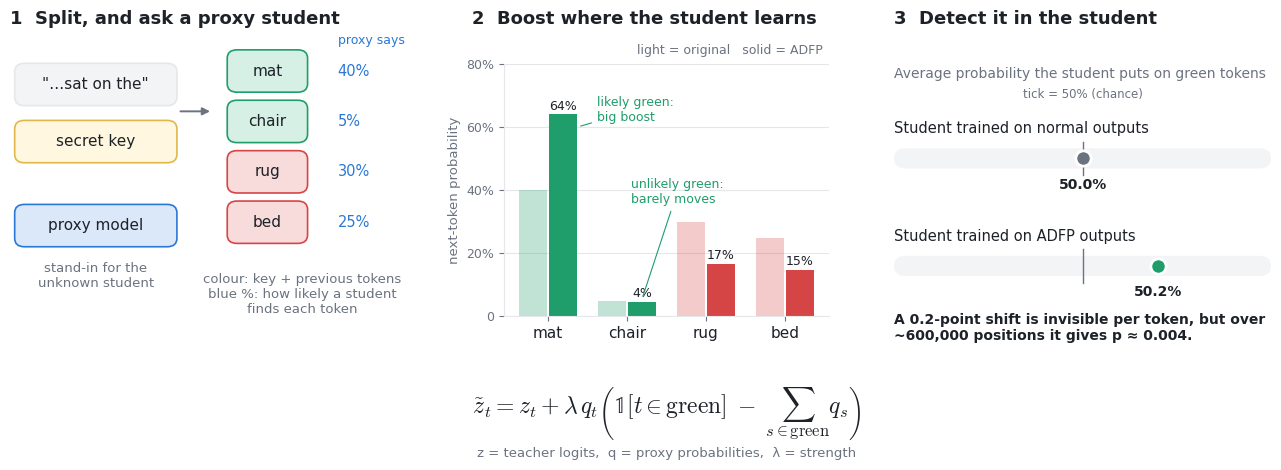

This chart was generated by the following Python code:
"""Three-panel slide figure for ADFP: split, proxy-aimed boost, detection in the student."""
import math
import matplotlib.pyplot as plt
from matplotlib.patches import FancyBboxPatch

GREEN, RED, INK, MUTED, RULE = '#1f9d6b', '#d64545', '#1d2128', '#6b7280', '#e5e7eb'
LGREEN, LRED, BLUE, LBLUE = '#d6f0e5', '#f8dcdc', '#2a78d6', '#dbe8fa'
plt.rcParams.update({'mathtext.fontset': 'cm', 'font.family': 'DejaVu Sans', 'font.size': 11, 'text.color': INK,
                     'axes.edgecolor': RULE, 'axes.labelcolor': MUTED, 'xtick.color': MUTED, 'ytick.color': MUTED})
fig = plt.figure(figsize=(13, 4.2), dpi=200); fig.patch.set_facecolor('white')

def chip(ax, x, y, text, fill, edge, w=0.17, h=0.11, size=11, color=INK, weight='normal'):
    ax.add_patch(FancyBboxPatch((x - w / 2, y - h / 2), w, h, boxstyle='round,pad=0.008,rounding_size=0.025',
                                facecolor=fill, edgecolor=edge, linewidth=1.2))
    ax.text(x, y, text, ha='center', va='center', fontsize=size, color=color, weight=weight)

# Toy next-token distribution: mat/chair green, rug/bed red; proxy agrees with the teacher.
toks = ['mat', 'chair', 'rug', 'bed']; green = [1, 1, 0, 0]
p = [0.40, 0.05, 0.30, 0.25]
L = sum(q for q, g in zip(p, green) if g)                     # proxy's total green probability
delta = [q * (g - L) for q, g in zip(p, green)]               # ADFP nudge: q_t * (1[t in S] - L)
lam = 3.0
logits = [math.log(q) + lam * d for q, d in zip(p, delta)]
Z = sum(math.exp(z) for z in logits); after = [math.exp(z) / Z for z in logits]

# Panel 1: split + proxy
ax1 = fig.add_axes([0.02, 0.05, 0.30, 0.80]); ax1.set_xlim(0, 1); ax1.set_ylim(0, 1); ax1.axis('off')
ax1.text(0.0, 1.02, '1  Split, and ask a proxy student', fontsize=13, weight='bold')
chip(ax1, 0.22, 0.84, '"…sat on the"', '#f3f4f6', RULE, w=0.40, h=0.11)
chip(ax1, 0.22, 0.67, 'secret key', '#fff7e0', '#e0b84a', w=0.40, h=0.11)
chip(ax1, 0.22, 0.42, 'proxy model', LBLUE, BLUE, w=0.40, h=0.11)
ax1.text(0.22, 0.27, 'stand-in for the\nunknown student', ha='center', va='center', fontsize=9.5, color=MUTED)
ax1.annotate('', xy=(0.52, 0.76), xytext=(0.43, 0.76), arrowprops=dict(arrowstyle='-|>', color=MUTED, lw=1.4))
for i, (w, g, q) in enumerate(zip(toks, green, p)):
    y = 0.88 - i * 0.15
    chip(ax1, 0.66, y, w, LGREEN if g else LRED, GREEN if g else RED, w=0.19)
    ax1.text(0.84, y, f'{q:.0%}', ha='left', va='center', fontsize=10.5, color=BLUE)
ax1.text(0.84, 0.97, 'proxy says', ha='left', va='center', fontsize=9, color=BLUE)
ax1.text(0.75, 0.16, 'colour: key + previous tokens\nblue %: how likely a student\nfinds each token', ha='center', fontsize=9.5, color=MUTED)

# Panel 2: aimed boost
ax2 = fig.add_axes([0.40, 0.17, 0.25, 0.60])
fig.text(0.375, 0.05 + 0.80 * 1.02, '2  Boost where the student learns', fontsize=13, weight='bold', va='baseline')
xs = range(len(toks)); bw = 0.36
for x, b, a, g in zip(xs, p, after, green):
    c = GREEN if g else RED
    ax2.bar(x - bw / 2 - 0.01, b, bw, color=c, alpha=0.28, edgecolor='none')
    ax2.bar(x + bw / 2 + 0.01, a, bw, color=c, edgecolor='none')
    ax2.text(x + bw / 2 + 0.01, a + 0.015, f'{a:.0%}', ha='center', fontsize=9, color=INK)
ax2.set_xticks(list(xs)); ax2.set_xticklabels(toks, fontsize=11, color=INK)
ax2.set_yticks([0, 0.2, 0.4, 0.6, 0.8]); ax2.set_yticklabels(['0', '20%', '40%', '60%', '80%'], fontsize=9)
ax2.set_ylim(0, 0.80); ax2.spines[['top', 'right']].set_visible(False); ax2.grid(axis='y', color=RULE, lw=0.8); ax2.set_axisbelow(True)
ax2.text(0.98, 1.04, 'light = original   solid = ADFP', transform=ax2.transAxes, ha='right', fontsize=9, color=MUTED)
ax2.set_ylabel('next-token probability', fontsize=9.5)
ax2.annotate('likely green:\nbig boost', xy=(0.38, after[0] - 0.04), xytext=(0.62, 0.62), fontsize=9, color=GREEN,
             arrowprops=dict(arrowstyle='-', color=GREEN, lw=0.8))
ax2.annotate('unlikely green:\nbarely moves', xy=(1.19, after[1] + 0.01), xytext=(1.05, 0.36), fontsize=9, color=GREEN,
             arrowprops=dict(arrowstyle='-', color=GREEN, lw=0.8))

fig.text(0.525, -0.06, r'$\tilde z_t = z_t + \lambda\, q_t \left(\mathbb{1}[t \in \mathrm{green}] \;-\; \sum_{s \in \mathrm{green}} q_s\right)$',
         ha='center', fontsize=17, color=INK)
fig.text(0.525, -0.165, 'z = teacher logits,  q = proxy probabilities,  λ = strength', ha='center', fontsize=9.5, color=MUTED)

# Panel 3: detect in the student
ax3 = fig.add_axes([0.70, 0.05, 0.29, 0.80]); ax3.set_xlim(0, 1); ax3.set_ylim(0, 1); ax3.axis('off')
ax3.text(0.0, 1.02, '3  Detect it in the student', fontsize=13, weight='bold')
ax3.text(0.0, 0.86, 'Average probability the student puts on green tokens', fontsize=10, color=MUTED)
def gauge(y, label, val, color):
    lo, hi = 0.495, 0.505
    ax3.text(0.0, y + 0.075, label, fontsize=10.5)
    ax3.add_patch(FancyBboxPatch((0.0, y - 0.03), 1.0, 0.06, boxstyle='round,pad=0,rounding_size=0.03', facecolor='#f3f4f6', edgecolor='none'))
    xm = (0.5 - lo) / (hi - lo); xv = (val - lo) / (hi - lo)
    ax3.plot([xm, xm], [y - 0.05, y + 0.05], color=MUTED, lw=1)
    ax3.plot([xv], [y], marker='o', ms=11, color=color, mec='white', mew=2)
    ax3.text(xv, y - 0.09, f'{val:.1%}', ha='center', fontsize=10, weight='bold', color=INK)
gauge(0.62, 'Student trained on normal outputs', 0.500, MUTED)
gauge(0.30, 'Student trained on ADFP outputs', 0.502, GREEN)
ax3.text(0.5, 0.80, 'tick = 50% (chance)', ha='center', fontsize=8.5, color=MUTED)
ax3.text(0.0, 0.08, 'A 0.2-point shift is invisible per token, but over\n~600,000 positions it gives p ≈ 0.004.',
         fontsize=10, weight='bold')

for ext in ('png', 'svg'):
    fig.savefig(f'adfp.{ext}', bbox_inches='tight', facecolor='white')
print('after:', [round(a, 3) for a in after], 'sum', round(sum(after), 3))
